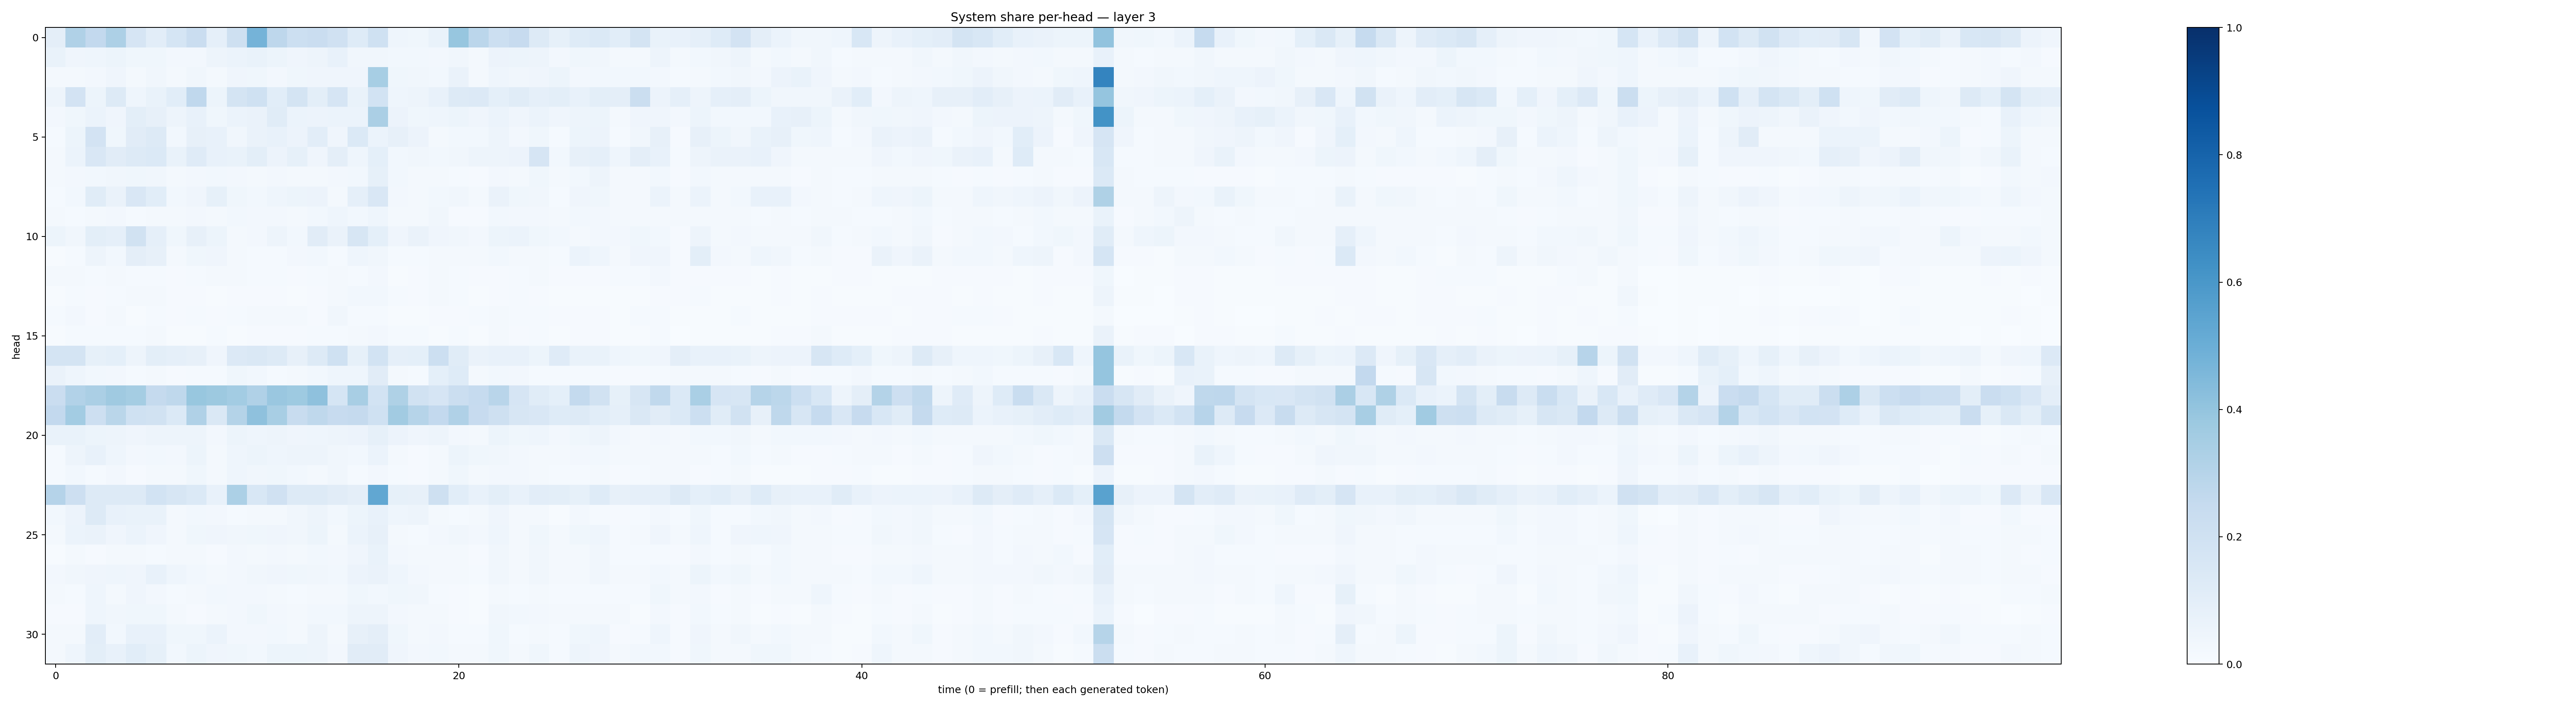

The file beside this chart, header and first rows:
0.09688184, 0.31768054, 0.25833887, 0.32503253, 0.16573839, 0.10441203, 0.17120777, 0.2282618, 0.0868426, 0.20766918, 0.4733515, 0.27460483, 0.21554925, 0.22787735, 0.19862601, 0.12228004, 0.19948103, 0.04678661, 0.036043644, 0.06843386, 0.39135784, 0.28269738, 0.21553773, 0.24554724
0.06973, 0.03983, 0.04458, 0.05184, 0.03648, 0.0376, 0.02366, 0.02488, 0.05062, 0.06025, 0.06925, 0.05434, 0.04117, 0.04716, 0.07131, 0.03376, 0.03511, 0.0276, 0.02888, 0.024, 0.03128, 0.02, 0.05537, 0.0542
0.02137, 0.01982, 0.0252, 0.04077, 0.02276, 0.03154, 0.01907, 0.03371, 0.02049, 0.03996, 0.03837, 0.02505, 0.03531, 0.0402, 0.04266, 0.04261, 0.3454, 0.03863, 0.03473, 0.03118, 0.06439, 0.01822, 0.04583, 0.03375
0.04815, 0.1833, 0.05116, 0.1302, 0.04586, 0.06812, 0.1089, 0.2675, 0.05188, 0.1777, 0.2017, 0.109, 0.1796, 0.09906, 0.1672, 0.06715, 0.1851, 0.04578, 0.04795, 0.07161, 0.1316, 0.133, 0.09161, 0.1156
0.02692, 0.03777, 0.06163, 0.04059, 0.1009, 0.08132, 0.05055, 0.07151, 0.03819, 0.05861, 0.06278, 0.115, 0.06034, 0.0554, 0.0617, 0.05974, 0.3332, 0.0585, 0.0372, 0.04574, 0.05131, 0.04028, 0.06006, 0.03939
0.01225, 0.0516, 0.1818, 0.03811, 0.1107, 0.1288, 0.02937, 0.07959, 0.07679, 0.03173, 0.06369, 0.07301, 0.05515, 0.1029, 0.03918, 0.1406, 0.06008, 0.08156, 0.05766, 0.02327, 0.03057, 0.02996, 0.04767, 0.02477
0.01574, 0.06127, 0.1486, 0.1106, 0.126, 0.1405, 0.06644, 0.1202, 0.0716, 0.06729, 0.09847, 0.05822, 0.08447, 0.04216, 0.09532, 0.04413, 0.09122, 0.03084, 0.03179, 0.03035, 0.0329, 0.04825, 0.04707, 0.05647
0.01752, 0.02706, 0.03021, 0.03238, 0.03522, 0.03172, 0.02116, 0.02576, 0.03006, 0.02662, 0.02036, 0.02678, 0.02233, 0.02306, 0.02493, 0.03041, 0.0834, 0.02756, 0.01897, 0.0202, 0.01301, 0.01024, 0.02577, 0.01964
0.01507, 0.02976, 0.114, 0.06544, 0.1489, 0.107, 0.0285, 0.04247, 0.0851, 0.0377, 0.02923, 0.04357, 0.05394, 0.05622, 0.02024, 0.0885, 0.1513, 0.02544, 0.02268, 0.02837, 0.03242, 0.02048, 0.06356, 0.0382
0.01981, 0.01356, 0.02166, 0.02507, 0.01442, 0.02084, 0.01656, 0.02351, 0.0218, 0.03096, 0.02375, 0.02395, 0.02108, 0.02884, 0.04611, 0.028, 0.04452, 0.01825, 0.01845, 0.03437, 0.01138, 0.01072, 0.02935, 0.02379
0.0523, 0.03234, 0.1011, 0.08944, 0.1902, 0.08691, 0.03684, 0.07912, 0.0519, 0.02274, 0.02546, 0.04734, 0.03074, 0.1096, 0.06338, 0.1613, 0.09095, 0.04215, 0.06555, 0.04238, 0.03298, 0.02385, 0.05419, 0.05959
0.007428, 0.01498, 0.04968, 0.02933, 0.09754, 0.07929, 0.0197, 0.03828, 0.04105, 0.01682, 0.01498, 0.015, 0.02511, 0.02772, 0.01475, 0.04645, 0.03253, 0.01376, 0.01419, 0.01719, 0.0182, 0.01597, 0.0304, 0.02178
0.01736, 0.01807, 0.0145, 0.02171, 0.01191, 0.01392, 0.01101, 0.01275, 0.01941, 0.01774, 0.01339, 0.01373, 0.01151, 0.01494, 0.01967, 0.01492, 0.02527, 0.007164, 0.009557, 0.01686, 0.01348, 0.009394, 0.0113, 0.01485
0.006216, 0.01274, 0.01063, 0.01516, 0.01816, 0.0165, 0.009986, 0.008494, 0.00692, 0.01165, 0.01022, 0.009971, 0.006872, 0.008105, 0.01896, 0.02796, 0.02823, 0.01317, 0.01136, 0.02077, 0.01303, 0.004582, 0.008661, 0.01209
0.01477, 0.02434, 0.009534, 0.0223, 0.006766, 0.01346, 0.009782, 0.0142, 0.009314, 0.01559, 0.01602, 0.01892, 0.01745, 0.01117, 0.03322, 0.01365, 0.01184, 0.006661, 0.006522, 0.01127, 0.01091, 0.0137, 0.01708, 0.01375
0.004235, 0.0155, 0.01173, 0.01261, 0.01441, 0.01706, 0.007149, 0.006851, 0.01494, 0.007566, 0.01125, 0.01145, 0.01027, 0.01179, 0.01283, 0.01642, 0.02606, 0.01258, 0.01506, 0.005452, 0.01346, 0.006342, 0.01597, 0.008068
0.1758, 0.1724, 0.0821, 0.09051, 0.04882, 0.09943, 0.08765, 0.07938, 0.04212, 0.1358, 0.1468, 0.1306, 0.0818, 0.1262, 0.2006, 0.08392, 0.1855, 0.08797, 0.0927, 0.2162, 0.1162, 0.06549, 0.07119, 0.07387
0.06413, 0.04586, 0.02895, 0.02443, 0.01339, 0.01676, 0.01082, 0.01337, 0.01311, 0.03624, 0.03073, 0.01554, 0.01657, 0.02892, 0.04578, 0.04667, 0.1123, 0.01677, 0.01263, 0.0912, 0.1229, 0.01799, 0.02943, 0.02345
0.229, 0.3095, 0.3354, 0.3693, 0.3546, 0.2522, 0.2714, 0.3895, 0.3784, 0.3557, 0.3185, 0.3867, 0.3712, 0.4114, 0.1684, 0.3406, 0.1857, 0.3208, 0.1918, 0.1662, 0.2216, 0.2494, 0.2908, 0.1659
0.259, 0.357, 0.2131, 0.2868, 0.1998, 0.1885, 0.1373, 0.3201, 0.145, 0.3056, 0.4112, 0.3422, 0.2376, 0.2712, 0.2452, 0.2507, 0.2008, 0.3595, 0.2976, 0.2603, 0.3196, 0.2437, 0.2089, 0.1635
0.06731, 0.0697, 0.05126, 0.04824, 0.04228, 0.04729, 0.05023, 0.04853, 0.02549, 0.05166, 0.04638, 0.04751, 0.03912, 0.04646, 0.04854, 0.05473, 0.08249, 0.05659, 0.04032, 0.04989, 0.02419, 0.02066, 0.05193, 0.03645
0.01338, 0.04774, 0.07634, 0.04653, 0.02689, 0.0294, 0.02493, 0.05418, 0.02065, 0.04678, 0.05086, 0.04435, 0.04709, 0.04719, 0.03203, 0.03082, 0.062, 0.01834, 0.01049, 0.02165, 0.05085, 0.03661, 0.03211, 0.02421
0.01427, 0.03093, 0.01488, 0.02733, 0.009849, 0.02173, 0.01728, 0.03668, 0.02024, 0.04588, 0.03428, 0.03524, 0.02869, 0.02253, 0.03497, 0.01301, 0.02429, 0.01546, 0.01109, 0.02105, 0.03786, 0.01911, 0.02369, 0.02351
0.3013, 0.2116, 0.1308, 0.1274, 0.1313, 0.1871, 0.1589, 0.1396, 0.07507, 0.3284, 0.1535, 0.1958, 0.1286, 0.1294, 0.1117, 0.0939, 0.5311, 0.08347, 0.08191, 0.2093, 0.107, 0.07178, 0.09811, 0.07584
0.02842, 0.0571, 0.1257, 0.07763, 0.06654, 0.06757, 0.01967, 0.02795, 0.02491, 0.01331, 0.02322, 0.01873, 0.03149, 0.04787, 0.02906, 0.05285, 0.07656, 0.04656, 0.04918, 0.0211, 0.01453, 0.01784, 0.03955, 0.01939
0.01986, 0.06166, 0.06268, 0.04185, 0.06149, 0.04221, 0.01987, 0.03884, 0.04058, 0.03435, 0.03628, 0.03986, 0.03467, 0.05404, 0.02072, 0.0607, 0.07932, 0.02145, 0.01495, 0.02496, 0.03157, 0.02535, 0.04677, 0.02168
0.00617, 0.02087, 0.01072, 0.02041, 0.01711, 0.01336, 0.01994, 0.0176, 0.009187, 0.02727, 0.02265, 0.02609, 0.0187, 0.02856, 0.02503, 0.04257, 0.06851, 0.02488, 0.01866, 0.01842, 0.01718, 0.01165, 0.035, 0.02265
0.02677, 0.03441, 0.04159, 0.04489, 0.04124, 0.07774, 0.04388, 0.02991, 0.02155, 0.02608, 0.03325, 0.04038, 0.03575, 0.03209, 0.02957, 0.05499, 0.06609, 0.04324, 0.02656, 0.02235, 0.02336, 0.01441, 0.03246, 0.02233
0.01918, 0.01243, 0.04457, 0.02287, 0.04132, 0.02522, 0.01408, 0.01635, 0.03032, 0.02608, 0.02349, 0.02221, 0.01476, 0.0203, 0.01826, 0.03816, 0.03023, 0.03871, 0.03276, 0.01503, 0.008771, 0.004474, 0.02149, 0.01465
0.008848, 0.01086, 0.04383, 0.03341, 0.03767, 0.0359, 0.01711, 0.01031, 0.01933, 0.02693, 0.03567, 0.02389, 0.01594, 0.02984, 0.02981, 0.04733, 0.04909, 0.02457, 0.01898, 0.0194, 0.01105, 0.00741, 0.03388, 0.03111
0.02032, 0.023, 0.1026, 0.0312, 0.07325, 0.07752, 0.03685, 0.03787, 0.05869, 0.02615, 0.02521, 0.03021, 0.02177, 0.04711, 0.01749, 0.07859, 0.0961, 0.03632, 0.02311, 0.0243, 0.01448, 0.01445, 0.03713, 0.01552
0.02268, 0.04545, 0.1008, 0.0769, 0.1063, 0.08412, 0.02802, 0.05372, 0.04174, 0.03862, 0.02917, 0.05327, 0.05361, 0.05034, 0.02492, 0.1123, 0.1096, 0.04024, 0.02419, 0.02943, 0.02176, 0.02091, 0.03696, 0.01737
